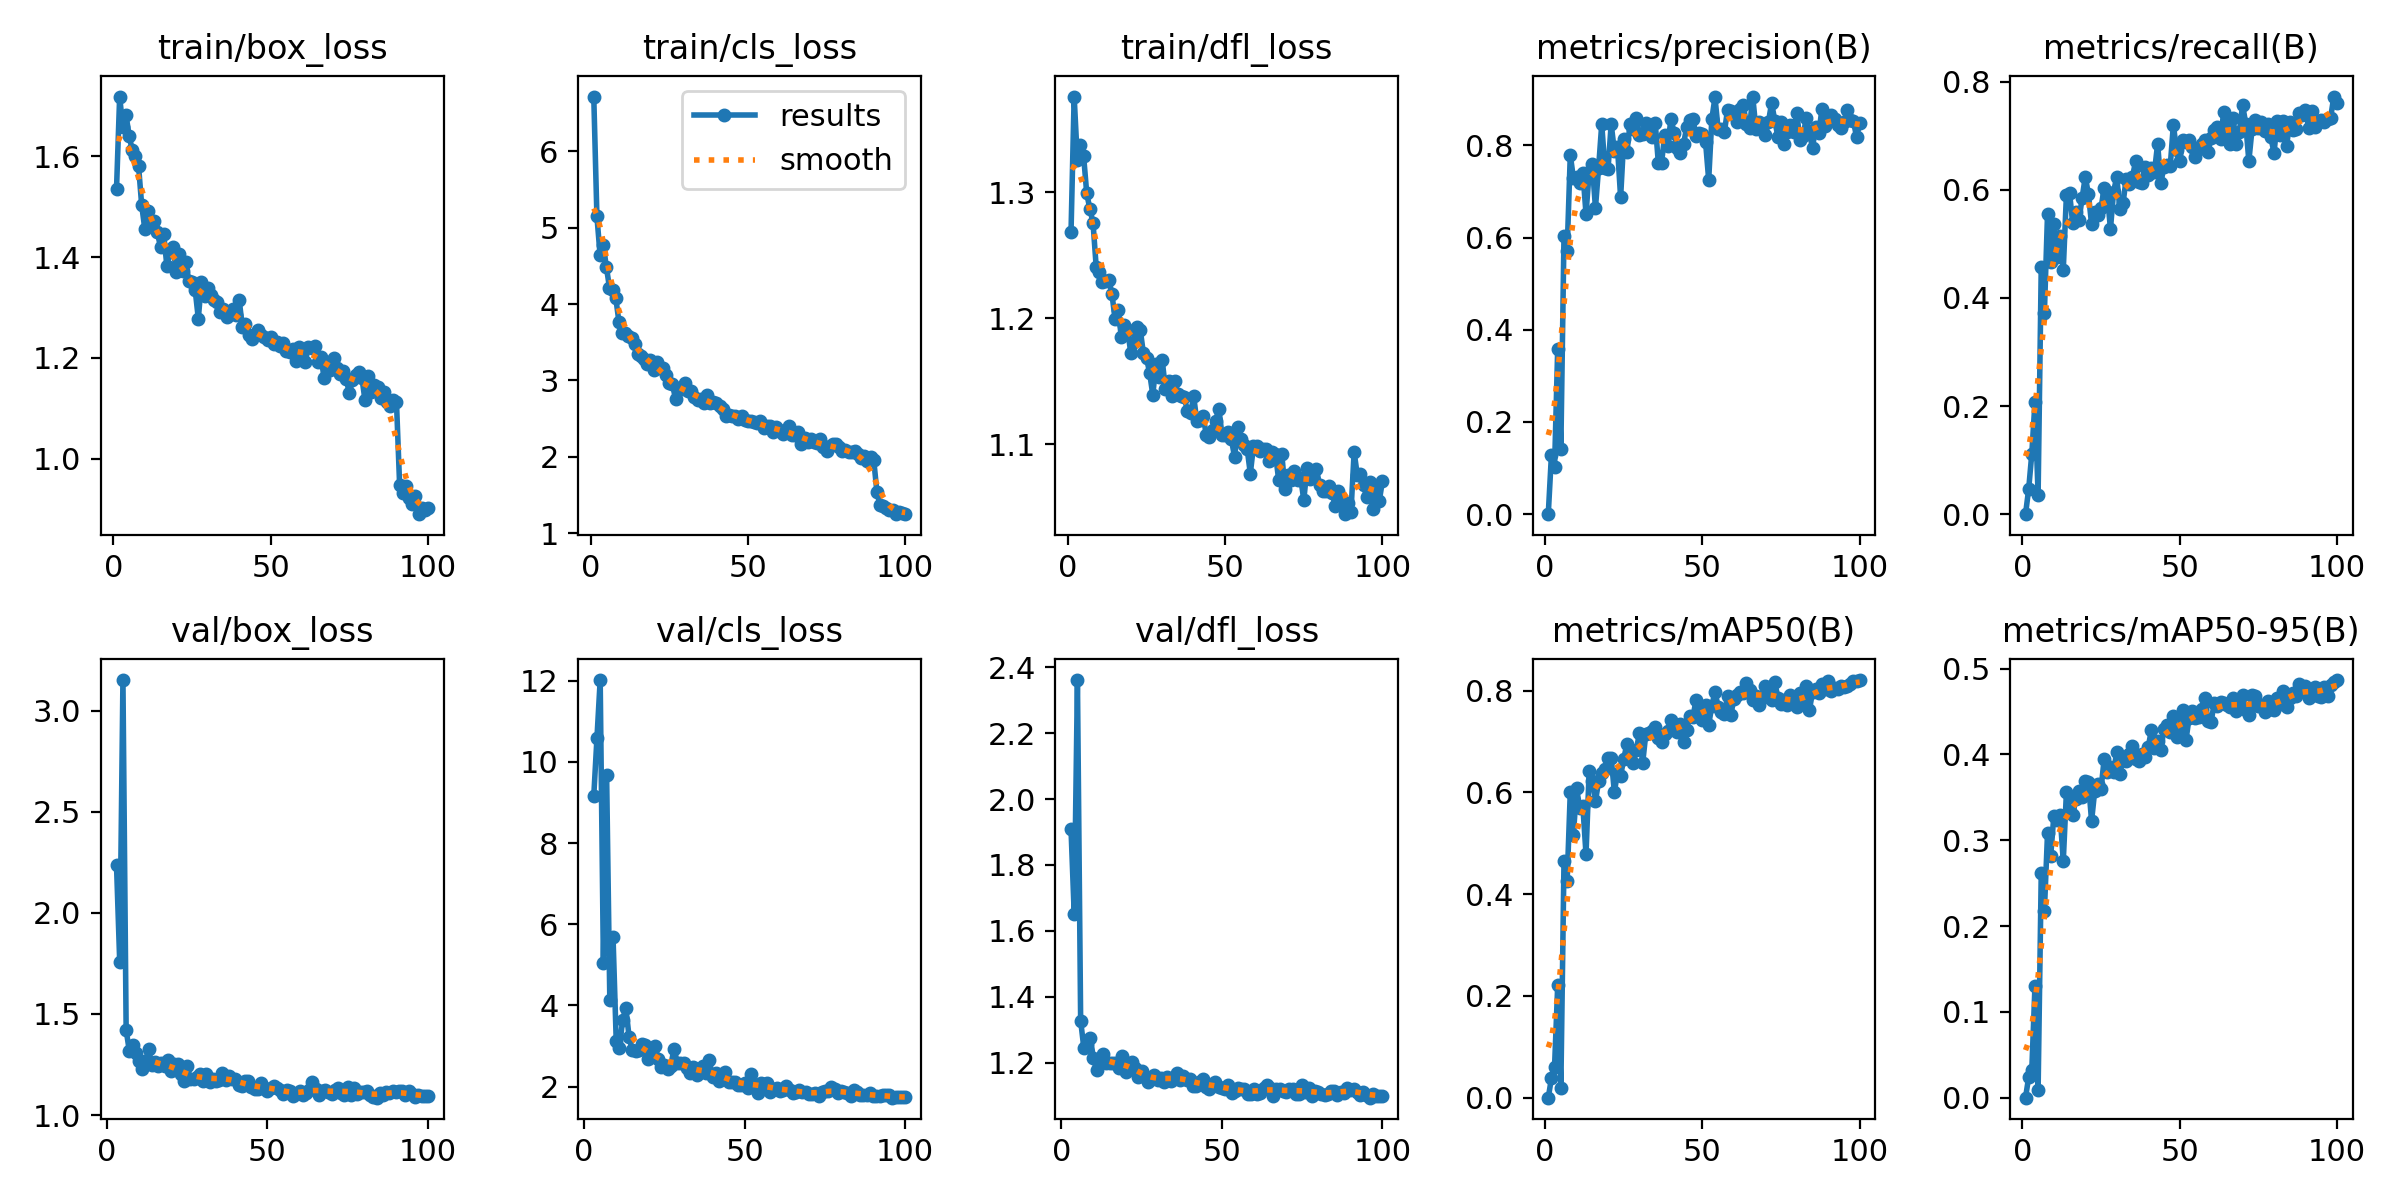

Values plotted in this chart, from the file beside it:
epoch, time, train/box_loss, train/cls_loss, train/dfl_loss, metrics/precision(B), metrics/recall(B), metrics/mAP50(B), metrics/mAP50-95(B), val/box_loss, val/cls_loss, val/dfl_loss, lr/pg0, lr/pg1, lr/pg2
1, 71, 1.535, 6.719, 1.268, 0, 0, 0, 0, nan, nan, nan, 0.0005452, 0.0005452, 0.0005452
2, 136.9, 1.718, 5.151, 1.376, 0.1277, 0.04606, 0.03794, 0.02377, nan, nan, nan, 0.00109, 0.00109, 0.00109
3, 202.7, 1.657, 4.648, 1.326, 0.1015, 0.1121, 0.06072, 0.03221, 2.236, 9.156, 1.909, 0.001624, 0.001624, 0.001624
4, 268.7, 1.682, 4.776, 1.338, 0.3593, 0.2073, 0.2208, 0.13, 1.755, 10.59, 1.65, 0.001617, 0.001617, 0.001617
5, 334.4, 1.641, 4.49, 1.329, 0.1411, 0.03526, 0.01861, 0.00847, 3.151, 12.01, 2.361, 0.001601, 0.001601, 0.001601
6, 399.7, 1.612, 4.214, 1.299, 0.6045, 0.4579, 0.4643, 0.2617, 1.42, 5.035, 1.327, 0.001584, 0.001584, 0.001584
7, 465.7, 1.599, 4.179, 1.287, 0.5714, 0.3725, 0.4254, 0.2174, 1.316, 9.681, 1.244, 0.001568, 0.001568, 0.001568
8, 531.1, 1.581, 4.08, 1.276, 0.7792, 0.556, 0.6008, 0.3085, 1.346, 4.125, 1.257, 0.001551, 0.001551, 0.001551
9, 596.9, 1.503, 3.769, 1.241, 0.7285, 0.4674, 0.5171, 0.2815, 1.307, 5.69, 1.274, 0.001535, 0.001535, 0.001535
10, 662.2, 1.455, 3.622, 1.237, 0.7323, 0.5377, 0.6077, 0.3281, 1.269, 3.113, 1.214, 0.001518, 0.001518, 0.001518
11, 728, 1.492, 3.623, 1.228, 0.7173, 0.4763, 0.5697, 0.323, 1.226, 2.949, 1.176, 0.001502, 0.001502, 0.001502
12, 793.3, 1.469, 3.58, 1.229, 0.7409, 0.5138, 0.5723, 0.3293, 1.266, 3.65, 1.211, 0.001485, 0.001485, 0.001485
13, 858.7, 1.472, 3.553, 1.231, 0.6516, 0.452, 0.4783, 0.2756, 1.326, 3.933, 1.226, 0.001469, 0.001469, 0.001469
14, 924, 1.449, 3.479, 1.22, 0.742, 0.5904, 0.6416, 0.3558, 1.246, 3.228, 1.199, 0.001452, 0.001452, 0.001452
15, 989.8, 1.419, 3.351, 1.2, 0.7587, 0.5946, 0.6217, 0.3335, 1.26, 2.897, 1.198, 0.001436, 0.001436, 0.001436
16, 1055, 1.446, 3.324, 1.207, 0.6646, 0.5382, 0.5824, 0.3296, 1.24, 2.869, 1.198, 0.001419, 0.001419, 0.001419
17, 1120, 1.383, 3.278, 1.185, 0.7512, 0.5591, 0.6217, 0.3481, 1.258, 2.894, 1.2, 0.001403, 0.001403, 0.001403
18, 1186, 1.409, 3.21, 1.195, 0.8462, 0.5439, 0.6377, 0.3576, 1.241, 3.039, 1.184, 0.001386, 0.001386, 0.001386
19, 1251, 1.421, 3.263, 1.191, 0.7499, 0.5855, 0.6451, 0.3504, 1.272, 3.038, 1.219, 0.00137, 0.00137, 0.00137
20, 1317, 1.369, 3.14, 1.173, 0.7483, 0.6239, 0.6671, 0.3688, 1.216, 2.677, 1.173, 0.001353, 0.001353, 0.001353
21, 1383, 1.405, 3.236, 1.181, 0.8463, 0.5923, 0.6683, 0.3675, 1.252, 2.831, 1.195, 0.001337, 0.001337, 0.001337
22, 1448, 1.373, 3.168, 1.193, 0.7884, 0.5364, 0.6013, 0.3223, 1.254, 2.996, 1.202, 0.00132, 0.00132, 0.00132
23, 1513, 1.39, 3.167, 1.191, 0.7968, 0.5591, 0.6365, 0.3577, 1.201, 2.684, 1.183, 0.001304, 0.001304, 0.001304
24, 1579, 1.352, 3.078, 1.172, 0.6871, 0.554, 0.6324, 0.3655, 1.17, 2.492, 1.155, 0.001287, 0.001287, 0.001287
25, 1644, 1.351, 2.964, 1.169, 0.8149, 0.5655, 0.6658, 0.3595, 1.243, 2.523, 1.174, 0.001271, 0.001271, 0.001271
26, 1709, 1.335, 2.954, 1.157, 0.7851, 0.6043, 0.6954, 0.3945, 1.177, 2.443, 1.157, 0.001254, 0.001254, 0.001254
27, 1775, 1.278, 2.755, 1.139, 0.8468, 0.5929, 0.6813, 0.38, 1.178, 2.518, 1.141, 0.001238, 0.001238, 0.001238
28, 1840, 1.35, 2.899, 1.163, 0.8362, 0.5276, 0.6574, 0.3851, 1.188, 2.937, 1.152, 0.001221, 0.001221, 0.001221
29, 1906, 1.322, 2.894, 1.154, 0.8593, 0.5967, 0.6834, 0.38, 1.204, 2.592, 1.163, 0.001205, 0.001205, 0.001205
30, 1971, 1.338, 2.968, 1.167, 0.8229, 0.6237, 0.7174, 0.4029, 1.169, 2.574, 1.147, 0.001188, 0.001188, 0.001188
31, 2037, 1.324, 2.867, 1.144, 0.8257, 0.5639, 0.6568, 0.3768, 1.203, 2.587, 1.153, 0.001172, 0.001172, 0.001172
32, 2102, 1.314, 2.857, 1.15, 0.8486, 0.5757, 0.7144, 0.3954, 1.165, 2.461, 1.14, 0.001155, 0.001155, 0.001155
33, 2168, 1.311, 2.778, 1.138, 0.8361, 0.6202, 0.7161, 0.3919, 1.177, 2.342, 1.156, 0.001139, 0.001139, 0.001139
34, 2233, 1.291, 2.751, 1.15, 0.8171, 0.6111, 0.7208, 0.4004, 1.169, 2.474, 1.145, 0.001122, 0.001122, 0.001122
35, 2298, 1.297, 2.76, 1.14, 0.849, 0.6246, 0.7276, 0.4098, 1.173, 2.28, 1.154, 0.001106, 0.001106, 0.001106
36, 2364, 1.281, 2.705, 1.138, 0.7611, 0.6525, 0.7063, 0.3947, 1.207, 2.352, 1.168, 0.001089, 0.001089, 0.001089
37, 2429, 1.291, 2.807, 1.137, 0.7611, 0.6154, 0.6999, 0.3924, 1.172, 2.502, 1.147, 0.001073, 0.001073, 0.001073
38, 2495, 1.297, 2.701, 1.127, 0.8218, 0.6135, 0.7152, 0.4, 1.191, 2.324, 1.159, 0.001056, 0.001056, 0.001056
39, 2560, 1.284, 2.713, 1.125, 0.7982, 0.6429, 0.7199, 0.3967, 1.176, 2.646, 1.147, 0.00104, 0.00104, 0.00104
40, 2625, 1.315, 2.703, 1.138, 0.8581, 0.6271, 0.7422, 0.4083, 1.18, 2.228, 1.151, 0.001023, 0.001023, 0.001023
41, 2691, 1.262, 2.67, 1.118, 0.827, 0.6396, 0.7339, 0.4281, 1.148, 2.343, 1.129, 0.001007, 0.001007, 0.001007
42, 2757, 1.268, 2.622, 1.119, 0.794, 0.634, 0.7192, 0.4079, 1.144, 2.136, 1.128, 0.0009904, 0.0009904, 0.0009904
43, 2822, 1.246, 2.532, 1.122, 0.7843, 0.6853, 0.7345, 0.416, 1.166, 2.27, 1.14, 0.0009739, 0.0009739, 0.0009739
44, 2887, 1.238, 2.55, 1.108, 0.8034, 0.6121, 0.698, 0.4047, 1.168, 2.354, 1.151, 0.0009574, 0.0009574, 0.0009574
45, 2952, 1.246, 2.536, 1.106, 0.8388, 0.6427, 0.722, 0.4293, 1.139, 2.123, 1.125, 0.0009409, 0.0009409, 0.0009409
46, 3018, 1.256, 2.54, 1.112, 0.854, 0.6458, 0.7506, 0.4344, 1.127, 2.123, 1.12, 0.0009244, 0.0009244, 0.0009244
47, 3083, 1.246, 2.501, 1.119, 0.8578, 0.6436, 0.7483, 0.4257, 1.128, 2.107, 1.136, 0.0009078, 0.0009078, 0.0009078
48, 3149, 1.241, 2.532, 1.128, 0.8196, 0.7202, 0.7821, 0.4442, 1.158, 2.053, 1.142, 0.0008913, 0.0008913, 0.0008913
49, 3214, 1.235, 2.488, 1.107, 0.8258, 0.6743, 0.7593, 0.4208, 1.136, 2.037, 1.126, 0.0008748, 0.0008748, 0.0008748
50, 3279, 1.242, 2.465, 1.108, 0.824, 0.6525, 0.7417, 0.4311, 1.12, 2.086, 1.122, 0.0008583, 0.0008583, 0.0008583
51, 3345, 1.228, 2.471, 1.109, 0.8075, 0.6931, 0.7724, 0.4521, 1.132, 1.955, 1.12, 0.0008418, 0.0008418, 0.0008418
52, 3410, 1.231, 2.453, 1.104, 0.7251, 0.689, 0.7332, 0.4166, 1.144, 2.307, 1.131, 0.0008253, 0.0008253, 0.0008253
53, 3475, 1.224, 2.437, 1.09, 0.8575, 0.6915, 0.7697, 0.4425, 1.133, 2.023, 1.107, 0.0008088, 0.0008088, 0.0008088
54, 3541, 1.229, 2.464, 1.114, 0.9039, 0.6801, 0.798, 0.4506, 1.124, 1.854, 1.113, 0.0007923, 0.0007923, 0.0007923
55, 3606, 1.213, 2.377, 1.104, 0.8348, 0.6612, 0.7682, 0.4423, 1.103, 2.082, 1.122, 0.0007758, 0.0007758, 0.0007758
56, 3671, 1.212, 2.399, 1.1, 0.8359, 0.6757, 0.7589, 0.4439, 1.123, 2.065, 1.119, 0.0007593, 0.0007593, 0.0007593
57, 3737, 1.218, 2.41, 1.096, 0.8292, 0.6846, 0.7546, 0.4526, 1.117, 2.085, 1.119, 0.0007428, 0.0007428, 0.0007428
58, 3802, 1.195, 2.327, 1.077, 0.8777, 0.6921, 0.7891, 0.4653, 1.093, 1.88, 1.106, 0.0007263, 0.0007263, 0.0007263
59, 3867, 1.222, 2.391, 1.099, 0.8744, 0.6701, 0.752, 0.4387, 1.102, 1.952, 1.104, 0.0007098, 0.0007098, 0.0007098
60, 3933, 1.214, 2.356, 1.099, 0.8651, 0.6956, 0.7825, 0.4379, 1.117, 1.973, 1.118, 0.0006933, 0.0006933, 0.0006933
... 40 more rows
